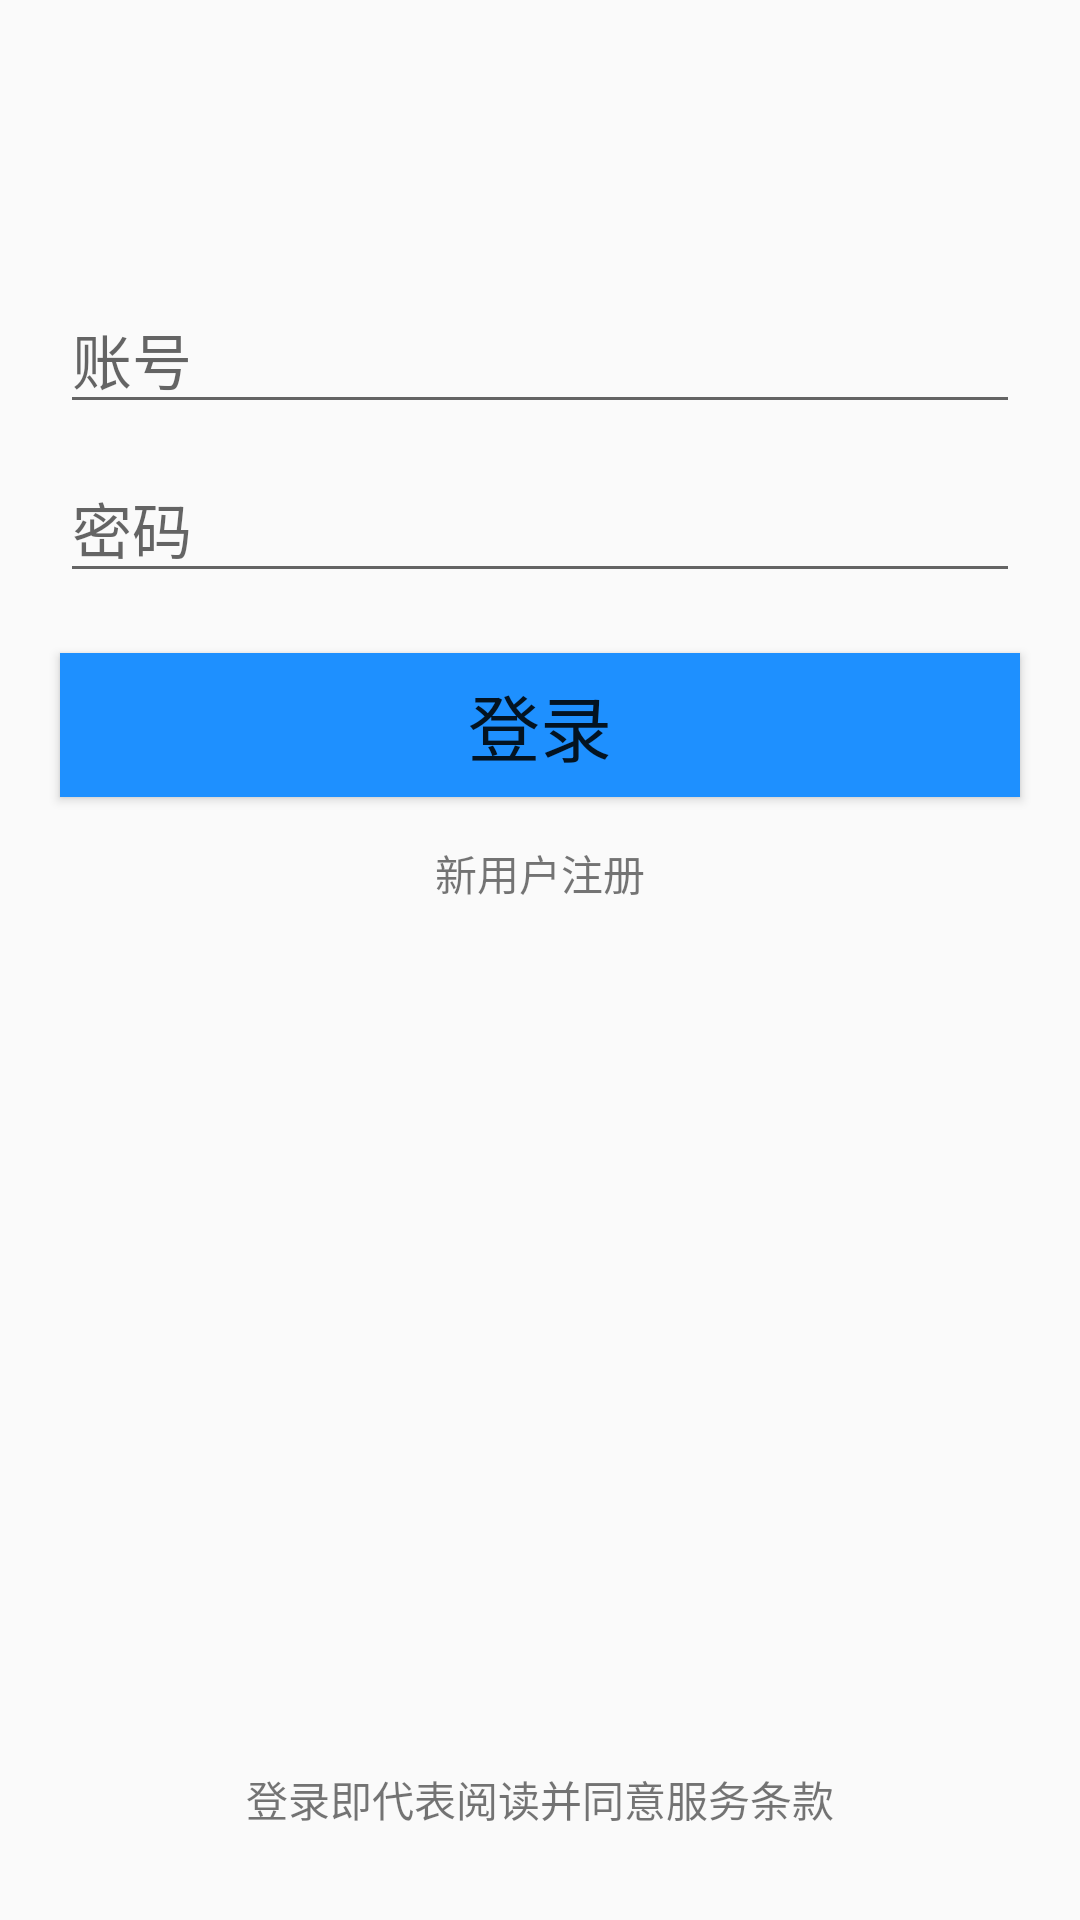

Produce the Android XML layout that renders to this screen, including the resource entries it uses.
<!-- AndroidManifest.xml: application theme Theme.Tally -->
<!-- res/layout/activity_user.xml -->
<?xml version="1.0" encoding="utf-8"?>
<LinearLayout xmlns:android="http://schemas.android.com/apk/res/android"
    android:layout_width="match_parent"
    android:layout_height="match_parent"
    android:orientation="vertical">

    


    <LinearLayout
        android:layout_width="match_parent"
        android:layout_height="wrap_content"
        android:layout_marginTop="35dp">

        <ImageView
            android:id="@+id/symbol"
            android:layout_width="wrap_content"
            android:layout_height="wrap_content" />

        
    </LinearLayout>
    
    <EditText
        android:id="@+id/et_user_name"
        android:layout_width="320dp"
        android:layout_height="wrap_content"

        android:layout_gravity="center"
        android:layout_marginTop="60dp"
        android:hint="账号"
        android:inputType="number"
        android:maxLines="1"
        android:textSize="20sp" />
    
    <EditText
        android:id="@+id/et_psw"
        android:layout_width="320dp"
        android:layout_height="wrap_content"
        android:layout_gravity="center"
        android:layout_marginTop="10dp"
        android:hint="密码"
        android:inputType="textPassword"
        android:textSize="20sp" />
    
    <Button
        android:id="@+id/btn_login"
        android:layout_width="320dp"
        android:layout_height="wrap_content"
        android:layout_gravity="center"
        android:layout_marginTop="20dp"
        android:background="#1E90FF"
        android:text="登录"
        android:textSize="24sp" />

    <LinearLayout
        android:layout_width="match_parent"
        android:layout_height="wrap_content"
        android:layout_marginTop="15dp"
        android:orientation="vertical">

        <TextView
            android:id="@+id/tv_register"
            android:layout_width="wrap_content"
            android:layout_height="wrap_content"
            android:layout_gravity="center_horizontal"
            android:text="新用户注册" />
    </LinearLayout>

    <LinearLayout
        android:layout_width="match_parent"
        android:layout_height="wrap_content"
        android:orientation="vertical">

        <RelativeLayout
            android:layout_width="wrap_content"
            android:layout_height="wrap_content"
            android:layout_gravity="center"
            android:layout_marginBottom="30dp">

            <TextView
                android:layout_alignParentBottom="true"
                android:layout_width="wrap_content"
                android:layout_height="wrap_content"
                android:text="登录即代表阅读并同意服务条款" />
        </RelativeLayout>
    </LinearLayout>

</LinearLayout>
<!-- resources referenced by this layout -->
<resources>
  <style name="Theme.Tally" parent="Base.Theme.Tally" />
  <style name="Base.Theme.Tally" parent="Theme.MaterialComponents.DayNight.NoActionBar.Bridge">
  
          
          
          <item name="colorPrimary">#2196F3</item>
          <item name="colorPrimaryDark">@color/grey_f3f3f3</item>
          <item name="colorAccent">@color/colorAccent</item>
      </style>
  <color name="grey_f3f3f3">#f3f3f3</color>
  <color name="colorAccent">#FFA9C8</color>
</resources>
